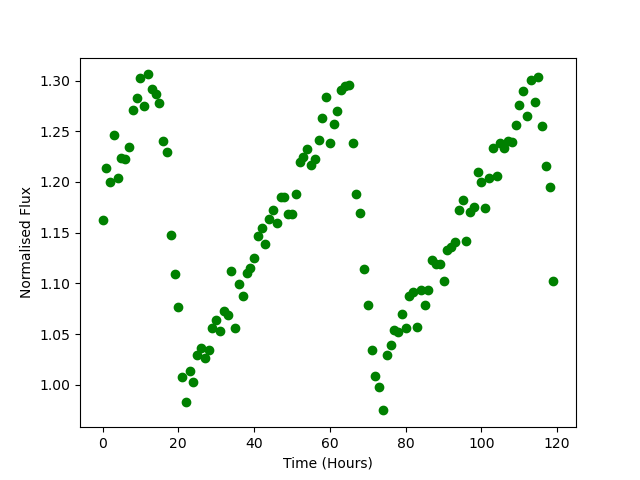

The data file committed next to this chart (first rows):
Time, Flux
0.0, 1.163
1.0, 1.214
2.0, 1.2
3.0, 1.246
4.0, 1.204
5.0, 1.224
6.0, 1.223
7.0, 1.235
8.0, 1.271
9.0, 1.282
10.0, 1.303
11.0, 1.275
12.0, 1.306
13.0, 1.292
14.0, 1.287
15.0, 1.278
16.0, 1.24
17.0, 1.23
18.0, 1.147
19.0, 1.11
20.0, 1.077
21.0, 1.008
22.0, 0.9832
23.0, 1.013
24.0, 1.003
25.0, 1.029
26.0, 1.036
27.0, 1.027
28.0, 1.034
29.0, 1.056
30.0, 1.063
31.0, 1.053
32.0, 1.073
33.0, 1.069
34.0, 1.112
35.0, 1.056
36.0, 1.099
37.0, 1.087
38.0, 1.11
39.0, 1.115
40.0, 1.125
41.0, 1.147
42.0, 1.155
43.0, 1.139
44.0, 1.163
45.0, 1.172
46.0, 1.16
47.0, 1.185
48.0, 1.185
49.0, 1.168
50.0, 1.168
51.0, 1.188
52.0, 1.219
53.0, 1.224
54.0, 1.232
55.0, 1.216
56.0, 1.223
57.0, 1.242
58.0, 1.263
59.0, 1.283
... 60 more rows
